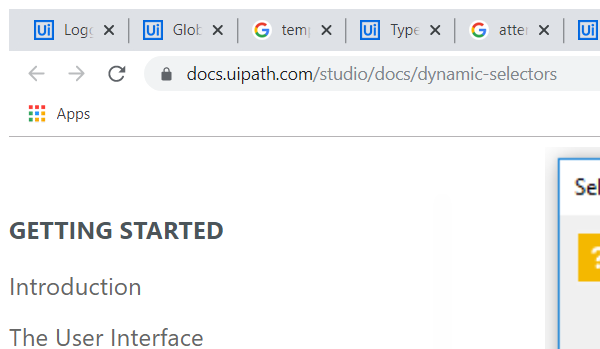
Workflow: readCsv

Step 1: Attach Browser 'chrome.exe Dynamic' in window 'Dynamic Selectors' (chrome.exe)
